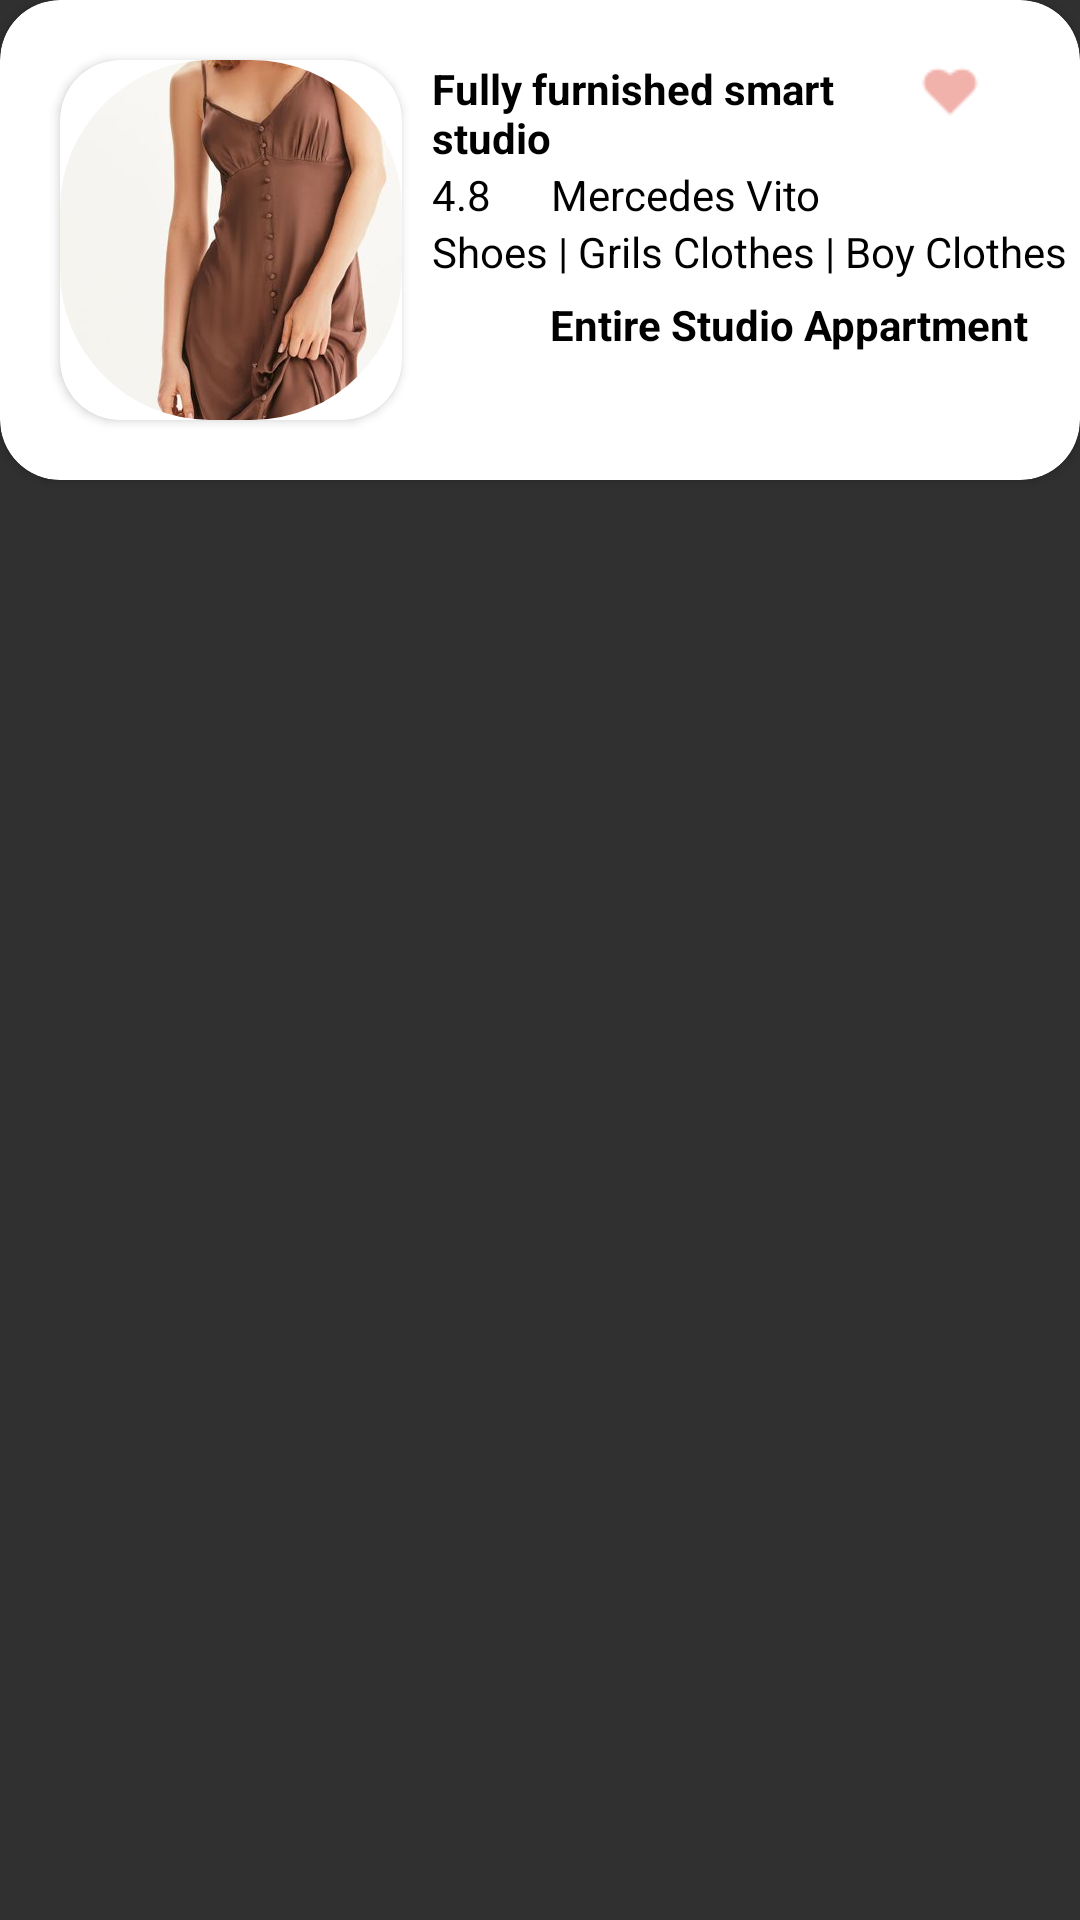

Layout XML and referenced resources for this Android screen:
<!-- AndroidManifest.xml: application theme Theme.MyMall -->
<!-- res/layout/storelistitem.xml -->
<?xml version="1.0" encoding="utf-8"?>
<LinearLayout xmlns:android="http://schemas.android.com/apk/res/android"
    xmlns:app="http://schemas.android.com/apk/res-auto"
    android:layout_width="match_parent"
    android:layout_height="200dp"
    android:background="@android:color/transparent"
    android:orientation="vertical">

    <androidx.cardview.widget.CardView
        android:layout_width="match_parent"
        android:layout_height="wrap_content"
        app:cardBackgroundColor="@color/white"
        app:cardCornerRadius="20dp">

        <LinearLayout
            android:layout_width="match_parent"
            android:layout_height="wrap_content"
            android:orientation="horizontal"
            android:weightSum="1">

            <LinearLayout
                android:layout_width="0dp"
                android:layout_height="wrap_content"
                android:layout_weight="0.4">

                <androidx.cardview.widget.CardView
                    android:layout_width="match_parent"
                    android:layout_height="120dp"
                    android:elevation="0dp"
                    app:cardBackgroundColor="@color/white"
                    app:cardCornerRadius="20dp"
                    android:layout_marginLeft="20dp"
                    android:layout_marginTop="20dp"
                    android:layout_marginRight="10dp"
                    android:layout_marginBottom="20dp"
                    app:cardMaxElevation="0dp">


                    <ImageView
                            android:layout_width="match_parent"
                            android:layout_height="120dp"
                            android:background="@drawable/imgroundbackground"
                            android:clipToOutline="true"
                            android:scaleType="fitXY"
                            android:src="@drawable/dress" />




                </androidx.cardview.widget.CardView>


            </LinearLayout>

            <LinearLayout
                android:layout_width="0dp"
                android:layout_height="wrap_content"
                android:layout_weight="0.6"
                android:orientation="vertical">

                <LinearLayout
                    android:layout_width="match_parent"
                    android:layout_height="wrap_content"
                    android:layout_marginTop="20dp"
                    android:orientation="horizontal"
                    android:weightSum="1">

                    <TextView
                        android:layout_width="0dp"
                        android:layout_height="wrap_content"
                        android:layout_gravity="center"
                        android:layout_weight="0.7"
                        android:text="Fully furnished smart studio"
                        android:textColor="@color/black"
                        android:textSize="14sp"
                        android:textStyle="bold" />

                    <ImageView
                        android:id="@+id/img_like"
                        android:layout_width="0dp"
                        android:layout_height="20dp"
                        android:layout_weight="0.2"
                        android:src="@drawable/heartsmallicon" />
                </LinearLayout>

                <LinearLayout
                    android:layout_width="match_parent"
                    android:layout_height="wrap_content"
                    android:orientation="horizontal"
                    android:weightSum="1">

                    <TextView
                        android:layout_width="wrap_content"
                        android:layout_height="wrap_content"
                        android:drawableLeft="@drawable/staring"
                        android:drawablePadding="10dp"
                        android:text="4.8"
                        android:textColor="@color/black"
                        android:textSize="14sp" />

                    <TextView
                        android:layout_width="wrap_content"
                        android:layout_height="wrap_content"
                        android:layout_marginLeft="20dp"
                        android:drawablePadding="10dp"
                        android:text="Mercedes Vito"
                        android:textColor="@color/black"
                        android:textSize="14sp" />


                </LinearLayout>


                <TextView
                    android:layout_width="wrap_content"
                    android:layout_height="wrap_content"
                    android:drawablePadding="5dp"
                    android:text="Shoes | Grils Clothes | Boy Clothes "
                    android:textColor="@color/black"
                    android:textSize="14sp" />

                <LinearLayout
                    android:layout_width="match_parent"
                    android:layout_height="wrap_content"
                    android:orientation="horizontal"
                    android:weightSum="1">

                    <ImageView
                        android:layout_width="0dp"
                        android:layout_height="30dp"
                        android:layout_weight="0.1"
                        android:src="@drawable/homegrp" />

                    <TextView
                        android:id="@+id/tv_shopname"
                        android:layout_width="0dp"
                        android:layout_height="wrap_content"
                        android:layout_gravity="center"
                        android:layout_weight="0.9"
                        android:gravity="center"
                        android:text="Entire Studio Appartment"
                        android:textColor="@color/black"
                        android:textSize="14sp"
                        android:textStyle="bold" />


                </LinearLayout>


            </LinearLayout>


        </LinearLayout>


    </androidx.cardview.widget.CardView>


</LinearLayout>
<!-- resources referenced by this layout -->
<resources>
  <color name="black">#FF000000</color>
  <color name="white">#FFFFFFFF</color>
  <!-- drawable dress: png bitmap (drawable, 186621 bytes) -->
  <!-- drawable heartsmallicon: png bitmap (drawable, 488 bytes) -->
  <!-- drawable imgroundbackground (drawable) -->
  <shape xmlns:android="http://schemas.android.com/apk/res/android"
      android:shape="rectangle">
      <corners android:radius="50dp" />
  
  </shape>
  <style name="Theme.MyMall" parent="Theme.Design.NoActionBar">
          
          <item name="colorPrimary">@color/black</item>
          <item name="colorPrimaryVariant">@color/black</item>
          <item name="colorOnPrimary">@color/userbuttoncolor</item>
          
          <item name="colorSecondary">@color/userbuttoncolor</item>
          <item name="colorSecondaryVariant">@color/userbuttoncolor</item>
          <item name="colorOnSecondary">@color/black</item>
          
          <item name="android:statusBarColor" tools:targetApi="l">?attr/colorPrimaryVariant</item>
          
          <item name="windowActionBar">false</item>
          <item name="windowNoTitle">true</item>
  
      </style>
  <color name="userbuttoncolor">#50E2A8</color>
</resources>
